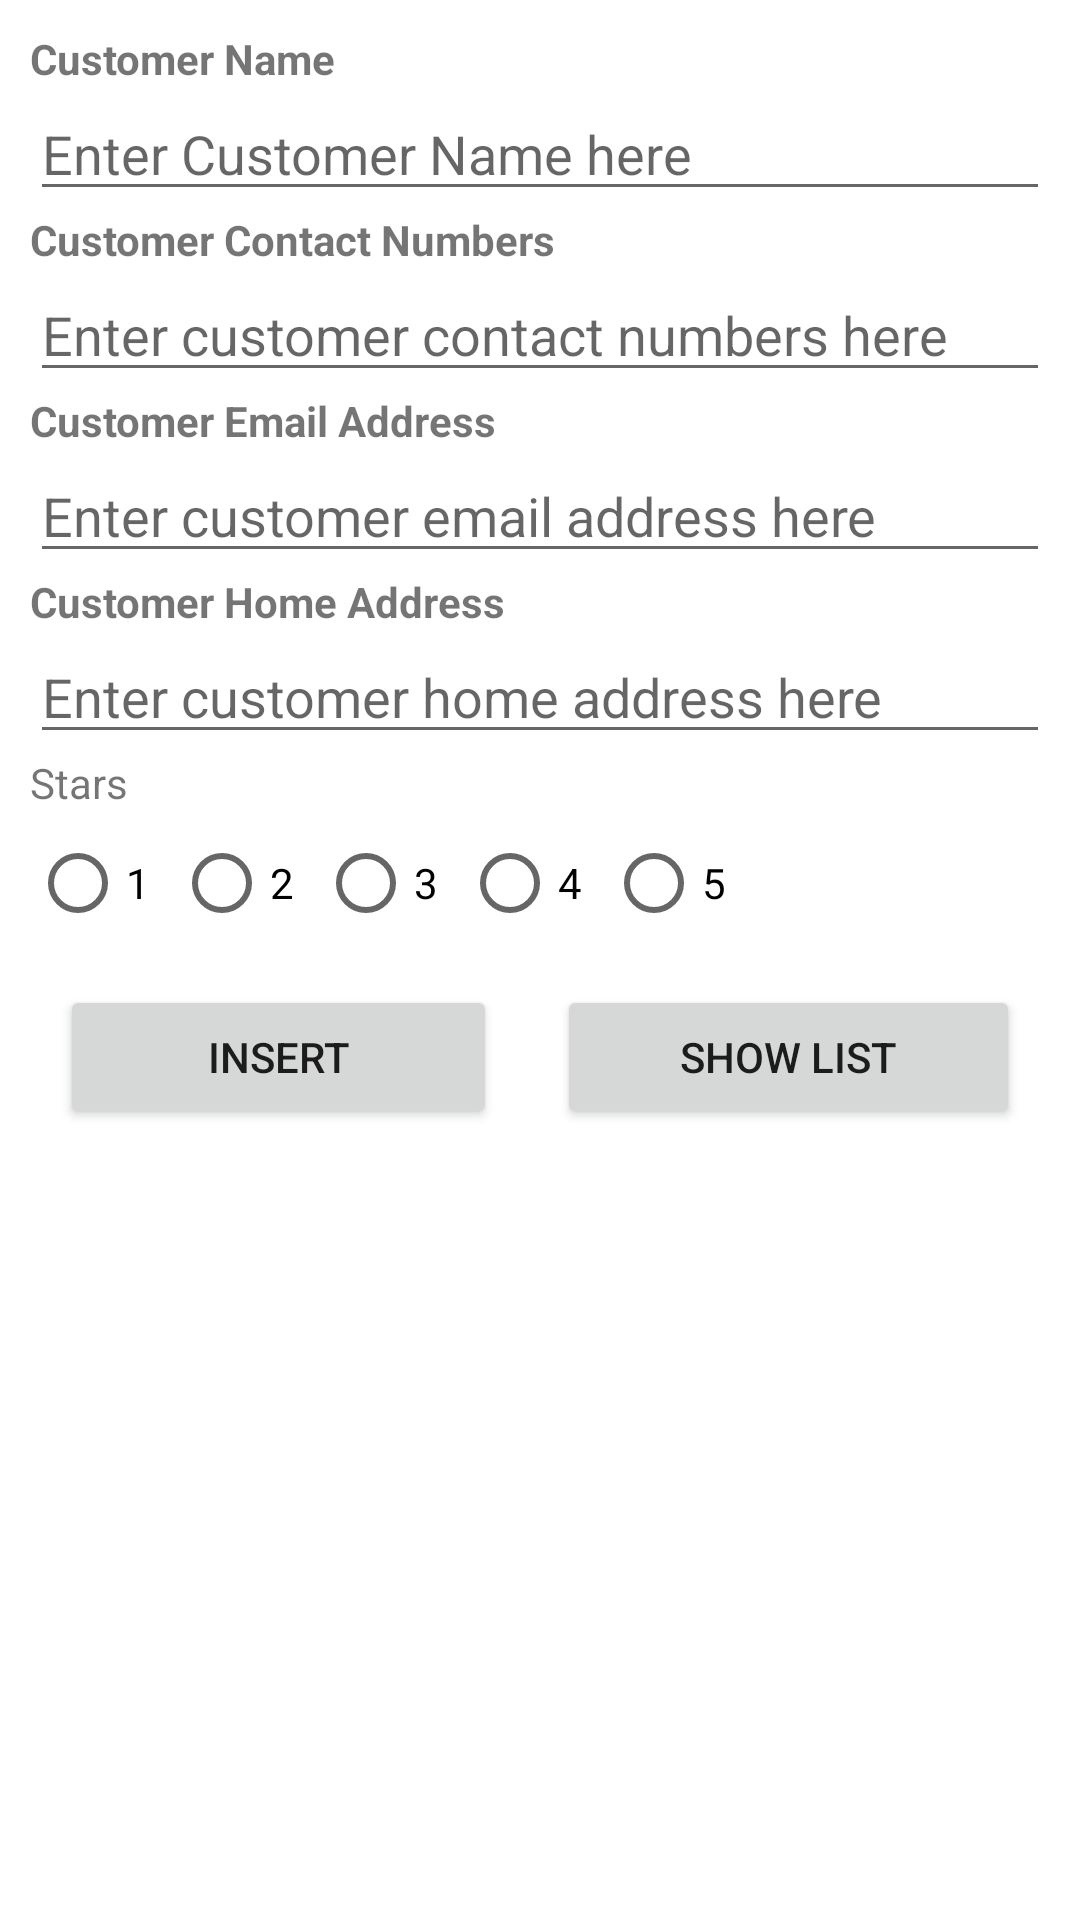

Android layout source for this screen:
<!-- AndroidManifest.xml: application theme Theme.DemoInternshipAssessment -->
<!-- res/layout/activity_main.xml -->
<?xml version="1.0" encoding="utf-8"?>
<LinearLayout xmlns:android="http://schemas.android.com/apk/res/android"
    xmlns:tools="http://schemas.android.com/tools"
    android:layout_width="match_parent"
    android:layout_height="match_parent"
    android:orientation="vertical"
    android:padding="10dp"
    tools:context=".MainActivity">


    
    <TextView
        android:layout_width="match_parent"
        android:layout_height="wrap_content"
        android:text="Customer Name"
        android:textStyle="bold" />

    <EditText
        android:id="@+id/etCustomerName"
        android:layout_width="match_parent"
        android:layout_height="wrap_content"
        android:hint="Enter Customer Name here"
        android:inputType="textPersonName" />


    
    <TextView
        android:layout_width="match_parent"
        android:layout_height="wrap_content"
        android:text="Customer Contact Numbers"
        android:textStyle="bold" />

    <EditText
        android:id="@+id/etContact"
        android:layout_width="match_parent"
        android:layout_height="wrap_content"
        android:hint="Enter customer contact numbers here"
        android:inputType="phone" />


    
    <TextView
        android:layout_width="match_parent"
        android:layout_height="wrap_content"
        android:text="Customer Email Address"
        android:textStyle="bold" />

    <EditText
        android:id="@+id/etEmail"
        android:layout_width="match_parent"
        android:layout_height="wrap_content"
        android:hint="Enter customer email address here"
        android:inputType="textEmailAddress" />


    
    <TextView
        android:layout_width="match_parent"
        android:layout_height="wrap_content"
        android:text="Customer Home Address"
        android:textStyle="bold" />

    <EditText
        android:id="@+id/etHome"
        android:layout_width="match_parent"
        android:layout_height="wrap_content"
        android:hint="Enter customer home address here"
        android:inputType="text" />



    <TextView
        android:id="@+id/stars"
        android:layout_width="match_parent"
        android:layout_height="wrap_content"
        android:text="Stars" />

    <RadioGroup
        android:id="@+id/radioGrp"
        android:layout_width="match_parent"
        android:layout_height="wrap_content"
        android:orientation="horizontal">

        <RadioButton
            android:id="@+id/radioButton"
            android:layout_width="wrap_content"
            android:layout_height="wrap_content"
            android:text="1" />

        <RadioButton
            android:id="@+id/radioButton2"
            android:layout_width="wrap_content"
            android:layout_height="wrap_content"
            android:text="2" />

        <RadioButton
            android:id="@+id/radioButton3"
            android:layout_width="wrap_content"
            android:layout_height="wrap_content"
            android:text="3" />

        <RadioButton
            android:id="@+id/radioButton4"
            android:layout_width="wrap_content"
            android:layout_height="wrap_content"
            android:text="4" />

        <RadioButton
            android:id="@+id/radioButton5"
            android:layout_width="wrap_content"
            android:layout_height="wrap_content"
            android:text="5" />
    </RadioGroup>

    <LinearLayout
        android:layout_width="match_parent"
        android:layout_height="match_parent"
        android:orientation="horizontal">

        <Button
            android:id="@+id/btnInsert"
            android:layout_width="wrap_content"
            android:layout_height="wrap_content"
            android:layout_weight="1"
            android:layout_margin="10dp"
            android:text="Insert" />

        <Button
            android:id="@+id/btnShow"
            android:layout_margin="10dp"
            android:layout_width="wrap_content"
            android:layout_height="wrap_content"
            android:layout_weight="1"
            android:text="Show List" />
    </LinearLayout>
</LinearLayout>
<!-- resources referenced by this layout -->
<resources>
  <style name="Theme.DemoInternshipAssessment" parent="Theme.MaterialComponents.DayNight.DarkActionBar">
          
          <item name="colorPrimary">@color/purple_500</item>
          <item name="colorPrimaryVariant">@color/purple_700</item>
          <item name="colorOnPrimary">@color/white</item>
          
          <item name="colorSecondary">@color/teal_200</item>
          <item name="colorSecondaryVariant">@color/teal_700</item>
          <item name="colorOnSecondary">@color/black</item>
          
          <item name="android:statusBarColor" tools:targetApi="l">?attr/colorPrimaryVariant</item>
          
      </style>
  <!-- not gathered from this repository: default colours our renderer supplied (Android Studio template values) -->
  <color name="purple_500">#FF6200EE</color>
  <color name="purple_700">#FF3700B3</color>
  <color name="teal_200">#FF03DAC5</color>
  <color name="teal_700">#FF018786</color>
  <color name="black">#FF000000</color>
  <color name="white">#FFFFFFFF</color>
</resources>
